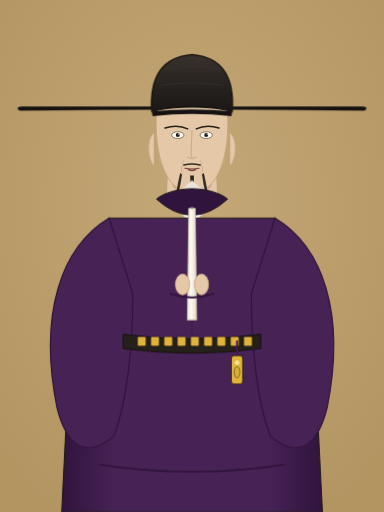
t = 0.00 s
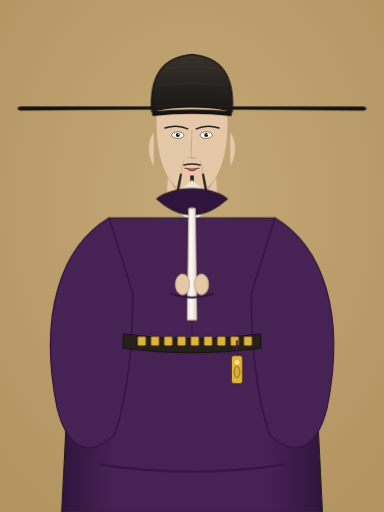
t = 0.56 s
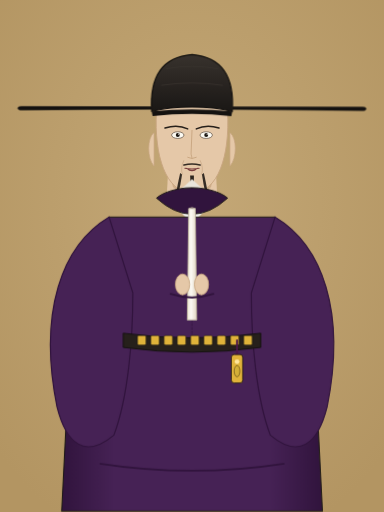
t = 1.69 s
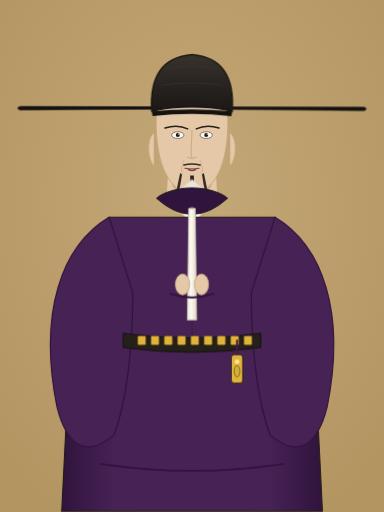
t = 2.25 s
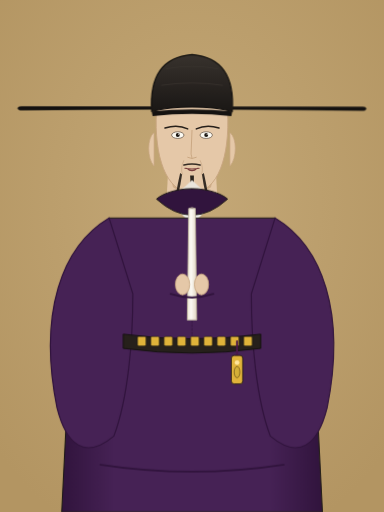
t = 3.24 s
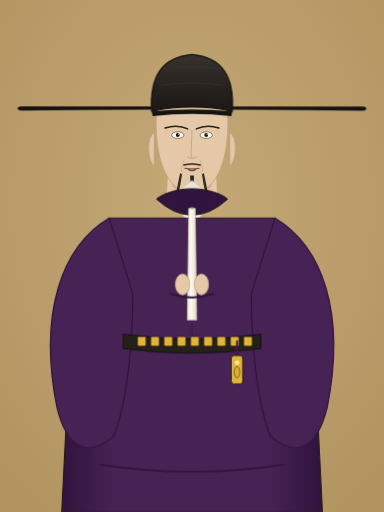
t = 3.74 s

The animated SVG that drew these frames (rendered in a browser with its animation timeline set to each time). Animation: 3 CSS @keyframes rules; one cycle of 4.50 s, repeats indefinitely.

<svg xmlns="http://www.w3.org/2000/svg" viewBox="0 0 810 1080" width="810" height="1080">
  <defs>
    <!-- 宣和殿老绢本渐变底色 -->
    <radialGradient id="silk_bg" cx="50%" cy="40%" r="70%">
      <stop offset="0%" stop-color="#C4A877" />
      <stop offset="100%" stop-color="#B39562" />
    </radialGradient>
    
    <!-- 官袍立体光影渐变 -->
    <linearGradient id="robe_grad" x1="0%" y1="0%" x2="100%" y2="0%">
      <stop offset="0%" stop-color="#31143D" />
      <stop offset="20%" stop-color="#462255" />
      <stop offset="50%" stop-color="#462255" />
      <stop offset="80%" stop-color="#462255" />
      <stop offset="100%" stop-color="#31143D" />
    </linearGradient>

    <!-- 幞头漆纱墨色渐变 -->
    <linearGradient id="futou_grad" x1="0%" y1="0%" x2="0%" y2="100%">
      <stop offset="0%" stop-color="#38322D" />
      <stop offset="100%" stop-color="#1A1715" />
    </linearGradient>

    <!-- 象牙朝笏光泽渐变 -->
    <linearGradient id="hu_grad" x1="0%" y1="0%" x2="100%" y2="0%">
      <stop offset="0%" stop-color="#EBE3D0" />
      <stop offset="40%" stop-color="#FCFAF5" />
      <stop offset="100%" stop-color="#E2D8C3" />
    </linearGradient>
  
    <style>
      @keyframes song_breath {
        0%, 100% { transform: translateY(0px); }
        50% { transform: translateY(-2.2px); }
      }
      @keyframes song_blink {
        0%, 94%, 100% { transform: scaleY(1); }
        96%, 98% { transform: scaleY(0.08); }
      }
      @keyframes song_futou_wing {
        0%, 100% { transform: rotate(0deg); }
        50% { transform: rotate(0.12deg); }
      }
      #layer5_robe, #layer4_collar, #layer6_belt, #layer7_pouch, #layer8_held {
        animation: song_breath 3.6s ease-in-out infinite;
        transform-origin: 405px 715px;
      }
      #layer2_face .eyes_pupil, #layer2_face .eye_opening {
        animation: song_blink 4.2s ease-in-out infinite;
        transform-origin: 405px 285px;
      }
      #layer9_futou {
        animation: song_futou_wing 4.5s ease-in-out infinite;
        transform-origin: 405px 225px;
      }
    </style>
  </defs>

  <!-- ==================== Layer 0: 宣和老绢本背景 ==================== -->
  <rect width="100%" height="100%" fill="url(#silk_bg)" />

  <!-- ==================== Layer 1: 人形素体脖颈 ==================== -->
  <g id="layer1_base_doll">
    <!-- 颈项素体 (完整连贯，杜绝断头) -->
    <polygon points="360,260 450,260 458,410 352,410" fill="#E5C8A8" />
    <!-- 颌下与锁骨工笔阴影 -->
    <path d="M 360 375 Q 405 410 450 375 L 445 395 Q 405 422 365 395 Z" fill="#C9A782" opacity="0.8" />
  </g>

  <!-- ==================== Layer 2: 7 维解耦五官面模 (千人千面) ==================== -->
  <g id="layer2_face">
    <path d="M 330 235 C 325 330 350 405 405 408 C 460 405 485 330 480 235 C 455 210 355 210 330 235 Z" fill="#E5C8A8" stroke="#C9A782" stroke-width="2" />
    <path d="M 325 280 C 310 290 310 335 325 350 Z" fill="#E5C8A8" stroke="#C9A782" stroke-width="1.5" />
    <path d="M 485 280 C 500 290 500 335 485 350 Z" fill="#E5C8A8" stroke="#C9A782" stroke-width="1.5" />
    <path d="M 348 270 Q 375 262 396 272" fill="none" stroke="#261F1A" stroke-width="3" stroke-linecap="round" />
    <path d="M 462 270 Q 435 262 414 272" fill="none" stroke="#261F1A" stroke-width="3" stroke-linecap="round" />
    <ellipse cx="375" cy="285" rx="13" ry="7" fill="#FCFAF2" stroke="#3A2B20" stroke-width="1.2" />
    <circle cx="375" cy="285" r="4.2" fill="#1C1814" />
    <circle cx="377" cy="283" r="1.2" fill="#FFFFFF" />
    <ellipse cx="435" cy="285" rx="13" ry="7" fill="#FCFAF2" stroke="#3A2B20" stroke-width="1.2" />
    <circle cx="435" cy="285" r="4.2" fill="#1C1814" />
    <circle cx="437" cy="283" r="1.2" fill="#FFFFFF" />
    <path d="M 405 275 L 403 325 Q 405 332 405 334 M 396 332 Q 405 337 414 332" fill="none" stroke="#C9A782" stroke-width="2" stroke-linecap="round" />
    <path d="M 390 355 Q 405 358 420 355 M 394 355 Q 405 365 416 355" fill="none" stroke="#7A3D3D" stroke-width="2.2" stroke-linecap="round" />
    <!-- 额纹与法令纹 (老成沉稳) -->
    <path d="M 370 238 Q 405 233 440 238" fill="none" stroke="#A88360" stroke-width="1.2" opacity="0.6" />
    <path d="M 388 338 Q 380 355 385 368" fill="none" stroke="#A88360" stroke-width="1.2" opacity="0.6" />
    <path d="M 422 338 Q 430 355 425 368" fill="none" stroke="#A88360" stroke-width="1.2" opacity="0.6" />
  </g>
  <g id="layer3_beard">
    <path d="M 388 348 Q 405 344 422 348" fill="none" stroke="#221C16" stroke-width="3.5" stroke-linecap="round" opacity="0.9" />
    <path d="M 401 370 Q 405 440 405 465 Q 409 440 409 370 Z" fill="#221C16" opacity="0.95" />
    <path d="M 380 365 Q 370 410 368 435 Q 378 410 384 368 Z" fill="#221C16" opacity="0.9" />
    <path d="M 430 365 Q 440 410 442 435 Q 432 410 426 368 Z" fill="#221C16" opacity="0.9" />
  </g>
  <g id="layer4_collar">
    <!-- 白色中单交领 (严密护颈，彻底杜绝断头) -->
    <polygon points="355,420 405,475 455,420 405,385" fill="#F8F8F5" stroke="#DDD8CE" stroke-width="1.8" />
    <polygon points="368,415 405,460 442,415 405,380" fill="#EAE5DC" />
  </g>
  <g id="layer5_robe">
    <!-- 圆领大袖襕袍主干身躯 -->
    <path d="M 230 460 Q 200 680 140 880 L 130 1080 L 680 1080 L 670 880 Q 610 680 580 460 Z" fill="url(#robe_grad)" stroke="#1F1B16" stroke-width="2.2" />
    
    <!-- 左大袖自然垂落 -->
    <path d="M 230 460 C 130 520 80 660 120 860 C 140 940 180 970 240 920 C 270 840 280 720 280 620 Z" fill="#462255" stroke="#31143D" stroke-width="2.5" />
    
    <!-- 右大袖自然垂落 -->
    <path d="M 580 460 C 680 520 730 660 690 860 C 670 940 630 970 570 920 C 540 840 530 720 530 620 Z" fill="#462255" stroke="#31143D" stroke-width="2.5" />

    <!-- 宋代标志性中脊缝线与下摆横襕 -->
    <line x1="405" y1="460" x2="405" y2="715" stroke="#31143D" stroke-width="2" stroke-dasharray="6,2" opacity="0.6" />
    <path d="M 210 980 Q 405 1010 600 980" fill="none" stroke="#31143D" stroke-width="3.5" />

    <!-- 领口外缘圆领 (环扣中单) -->
    <path d="M 330 420 Q 405 488 480 420 C 470 410 440 398 405 398 C 370 398 340 410 330 420 Z" fill="#31143D" stroke="#1E1A16" stroke-width="2" />
  </g>
  <g id="layer6_belt">
    <!-- 革带深黑皮带基底 (紧扎腰线，绝不浮空) -->
    <path d="M 260 705 Q 405 725 550 705 L 550 735 Q 405 755 260 735 Z" fill="#26201B" stroke="#15120F" stroke-width="2" />
    <rect x="290" y="710" width="18" height="20" rx="3" fill="#E0B33A" stroke="#1D1915" stroke-width="1.2" />
    <rect x="318" y="710" width="18" height="20" rx="3" fill="#E0B33A" stroke="#1D1915" stroke-width="1.2" />
    <rect x="346" y="710" width="18" height="20" rx="3" fill="#E0B33A" stroke="#1D1915" stroke-width="1.2" />
    <rect x="374" y="710" width="18" height="20" rx="3" fill="#E0B33A" stroke="#1D1915" stroke-width="1.2" />
    <rect x="402" y="710" width="18" height="20" rx="3" fill="#E0B33A" stroke="#1D1915" stroke-width="1.2" />
    <rect x="430" y="710" width="18" height="20" rx="3" fill="#E0B33A" stroke="#1D1915" stroke-width="1.2" />
    <rect x="458" y="710" width="18" height="20" rx="3" fill="#E0B33A" stroke="#1D1915" stroke-width="1.2" />
    <rect x="486" y="710" width="18" height="20" rx="3" fill="#E0B33A" stroke="#1D1915" stroke-width="1.2" />
    <rect x="514" y="710" width="18" height="20" rx="3" fill="#E0B33A" stroke="#1D1915" stroke-width="1.2" />
  </g>
  <g id="layer7_pouch">
    <line x1="500" y1="720" x2="500" y2="750" stroke="#4A184A" stroke-width="4" stroke-linecap="round" />
    <rect x="488" y="750" width="24" height="60" rx="6" fill="#E0B33A" stroke="#2A2010" stroke-width="1.8" />
    <circle cx="500" cy="765" r="5" fill="#FFE599" />
    <ellipse cx="500" cy="785" rx="6" ry="12" fill="#D4AF37" stroke="#332408" stroke-width="1" />
  </g>
  <g id="layer8_hands_and_hu">
    <!-- 朝笏竖立贯穿两手 -->
    <polygon points="398,440 412,440 415,675 395,675" fill="url(#hu_grad)" stroke="#BDB39E" stroke-width="1.8" />
    <path d="M 398 440 Q 405 436 412 440" stroke="#BDB39E" stroke-width="2" fill="none" />

    <!-- 肃穆两手握持朝笏下部 (y=570..640) -->
    <ellipse cx="385" cy="600" rx="15" ry="22" fill="#E5C8A8" stroke="#C9A782" stroke-width="1.8" />
    <ellipse cx="425" cy="600" rx="15" ry="22" fill="#E5C8A8" stroke="#C9A782" stroke-width="1.8" />
    <path d="M 360 620 Q 405 635 450 620" fill="none" stroke="#31143D" stroke-width="4" stroke-linecap="round" />
  </g>
  <g id="layer9_futou">
    <!-- 幞头山梁本体 (覆盖发际 y=140..235) -->
    <path d="M 320 235 C 315 160 345 120 405 115 C 465 120 495 160 490 235 C 470 230 440 226 405 226 C 370 226 340 230 320 235 Z" fill="url(#futou_grad)" stroke="#110F0D" stroke-width="2.5" />
    
    <!-- 幞头后梁折褶 -->
    <path d="M 350 145 Q 405 135 460 145" fill="none" stroke="#38322D" stroke-width="2" />
    <path d="M 340 180 Q 405 170 470 180" fill="none" stroke="#38322D" stroke-width="1.8" />
    
    <!-- 帽沿硬漆扣带 (紧压额头发际线) -->
    <path d="M 320 235 Q 405 226 490 235 L 488 245 Q 405 236 322 245 Z" fill="#151210" />

    <!-- 左右刚直铁线展角 (wing_span: 一尺半至两尺半) -->
    <!-- 左展角 -->
    <path d="M 320 225 L 45 225 C 35 225 35 233 45 233 L 320 231 Z" fill="#14110F" stroke="#2A241F" stroke-width="1" />
    <!-- 右展角 -->
    <path d="M 490 225 L 765 225 C 775 225 775 233 765 233 L 490 231 Z" fill="#14110F" stroke="#2A241F" stroke-width="1" />
  </g>
</svg>
